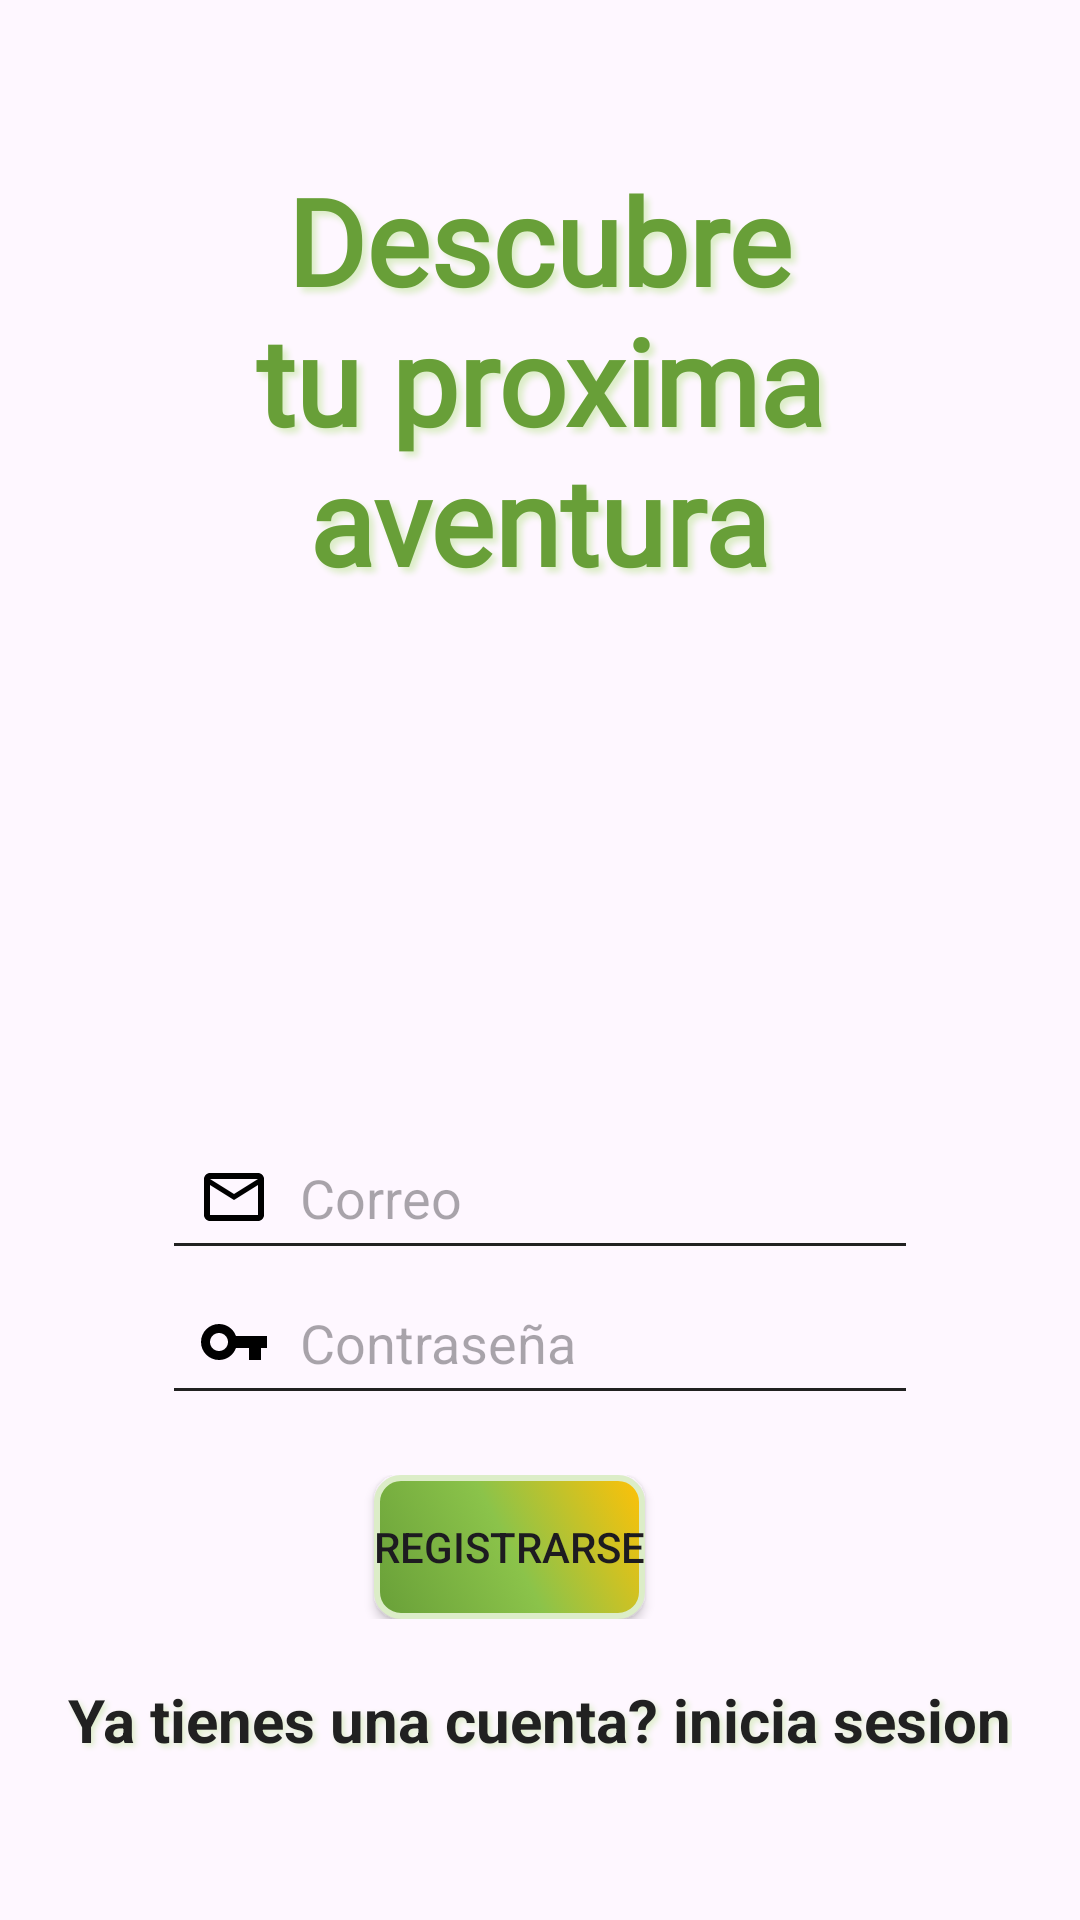

Here is an Android app screen rendered from its layout file. Give the layout XML and the strings, colors and styles it references.
<!-- AndroidManifest.xml: application theme Theme.Desafio2 -->
<!-- res/layout/activity_activitity_registro.xml -->
<?xml version="1.0" encoding="utf-8"?>
<androidx.constraintlayout.widget.ConstraintLayout xmlns:android="http://schemas.android.com/apk/res/android"
    xmlns:app="http://schemas.android.com/apk/res-auto"
    xmlns:tools="http://schemas.android.com/tools"
    android:id="@+id/main"
    android:layout_width="match_parent"
    android:layout_height="match_parent"
    tools:context=".Activitity_Registro">
    <ImageView
        android:id="@+id/imageView"
        android:layout_width="match_parent"
        android:layout_height="match_parent"
        android:alpha="0.85"
        android:scaleType="centerCrop"
        android:src="@drawable/background2" />

    <LinearLayout
        android:id="@+id/linearLayout"
        android:layout_width="match_parent"
        android:layout_height="match_parent"
        android:gravity="center"
        android:orientation="vertical"
        app:layout_constraintBottom_toBottomOf="parent"
        app:layout_constraintEnd_toEndOf="parent"
        app:layout_constraintStart_toStartOf="parent"
        app:layout_constraintTop_toTopOf="parent">

        <TextView
            android:id="@+id/textView"
            android:layout_width="299dp"
            android:layout_height="wrap_content"
            android:layout_marginBottom="175dp"
            android:fontFamily="@font/kaushan_script"
            android:text="@string/msg_register"
            android:textAlignment="center"
            android:textColor="@color/DarkPrimaryColor"
            android:textSize="40dp"
            android:textStyle="bold"
            android:shadowColor="@color/LightPrimaryColor"
            android:shadowDx="5"
            android:shadowDy="5"
            android:shadowRadius="5"
            />

        <EditText
            android:id="@+id/ed_email"
            android:layout_width="wrap_content"
            android:layout_height="wrap_content"
            android:drawableLeft="@drawable/ic_mail"
            android:ems="12"
            android:inputType="textEmailAddress"
            android:drawablePadding="10dp"
            android:gravity="center_vertical"
            android:padding="12dp"
            android:hint="Correo"

            />

        <EditText
            android:id="@+id/ed_password"
            android:layout_width="wrap_content"
            android:layout_height="wrap_content"
            android:drawableLeft="@drawable/ic_key"
            android:ems="12"
            android:inputType="textPassword"
            android:drawablePadding="10dp"
            android:gravity="center_vertical"
            android:padding="12dp"
            android:hint="Contraseña"
            android:layout_marginBottom="20dp"
            />

        <LinearLayout
            android:layout_width="match_parent"
            android:layout_height="wrap_content"
            android:orientation="horizontal"
            android:gravity="center"
            android:layout_marginBottom="20dp"
            >
            <Button
                android:id="@+id/btn_regiser"
                android:layout_width="wrap_content"
                android:layout_height="wrap_content"
                android:text="@string/sBtnSingnin"
                android:background="@drawable/gradient"
                tools:layout_editor_absoluteX="160dp"
                tools:layout_editor_absoluteY="464dp"
                app:backgroundTint="@null"
                android:layout_marginRight="20dp"
                />

        </LinearLayout>

        <TextView
            android:id="@+id/tv_alreadyAccaount"
            android:layout_width="wrap_content"
            android:layout_height="wrap_content"
            android:text="@string/msg_qAccaount"
            android:textStyle="bold"
            android:textColor="@color/PrimaryText"
            android:textSize="20dp"
            android:shadowColor="@color/LightPrimaryColor"
            android:shadowDx="3"
            android:shadowDy="3"
            android:shadowRadius="5"
            />
    </LinearLayout>

</androidx.constraintlayout.widget.ConstraintLayout>
<!-- resources referenced by this layout -->
<resources>
  <color name="DarkPrimaryColor">#689f38</color>
  <color name="LightPrimaryColor">#dcedc8</color>
  <color name="PrimaryText">#212121</color>
  <!-- drawable gradient (drawable) -->
  <?xml version="1.0" encoding="utf-8"?>
  <selector xmlns:android="http://schemas.android.com/apk/res/android">
      <item android:state_pressed="true">
          <shape android:shape="rectangle">
              <solid android:color="@color/AccentColor" />
              <corners android:radius="30dp" />
          </shape>
      </item>
  
      <item >
          <shape xmlns:android="http://schemas.android.com/apk/res/android"
              android:shape="rectangle"
  
              >
  
              <gradient
                  android:startColor="@color/DarkPrimaryColor"
                  android:centerColor="@color/PrimaryColor"
                  android:endColor="@color/AccentColor"
                  android:angle="45" />
              <corners android:radius="8dp" />
              <stroke
                  android:width="2dp"
                  android:color="@color/LightPrimaryColor" />
  
          </shape>
      </item>
  </selector>
  <!-- drawable ic_key (drawable) -->
  <vector xmlns:android="http://schemas.android.com/apk/res/android"
      android:width="24dp"
      android:height="24dp"
      android:viewportWidth="24"
      android:viewportHeight="24">
      <path
          android:fillColor="@android:color/black"
          android:pathData="M12.65,10C11.83,7.67 9.61,6 7,6C3.69,6 1,8.69 1,12C1,15.31 3.69,18 7,18C9.61,18 11.83,16.33 12.65,14H17V18H21V14H23V10H12.65ZM7,15C5.34,15 4,13.66 4,12C4,10.34 5.34,9 7,9C8.66,9 10,10.34 10,12C10,13.66 8.66,15 7,15Z"/>
  </vector>
  <!-- drawable ic_mail (drawable) -->
  <vector xmlns:android="http://schemas.android.com/apk/res/android"
      android:width="24dp"
      android:height="24dp"
      android:viewportWidth="24"
      android:viewportHeight="24">
      <path
          android:fillColor="@android:color/black"
          android:pathData="M20,4H4C2.9,4 2,4.9 2,6V18C2,19.1 2.9,20 4,20H20C21.1,20 22,19.1 22,18V6C22,4.9 21.1,4 20,4ZM20,18H4V8L12,13L20,8V18ZM12,11L4,6H20L12,11Z"/>
  </vector>
  <string name="msg_qAccaount">Ya tienes una cuenta? inicia sesion</string>
  <string name="msg_register">Descubre tu proxima aventura</string>
  <string name="sBtnSingnin">Registrarse</string>
  <style name="Theme.Desafio2" parent="Base.Theme.Desafio2" />
  <color name="AccentColor">#ffc107</color>
  <color name="PrimaryColor">#8bc34a</color>
  <style name="Base.Theme.Desafio2" parent="Theme.Material3.DayNight.NoActionBar">
          <item name="colorPrimary">@color/PrimaryColor</item>
  
          <item name="colorControlActivated">@color/AccentColor</item>
          <item name="colorControlNormal">@color/PrimaryText</item>
      </style>
</resources>
